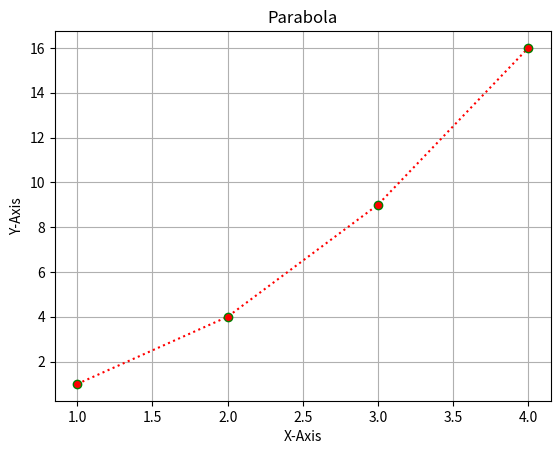

The script that saved this image:
import matplotlib.pyplot as plt
import numpy as np
from matplotlib.lines import lineStyles

x = np.array([1,2,3,4])
y = x**2
plt.xlabel("X-Axis")
plt.ylabel("Y-Axis")
plt.title("Parabola")
plt.plot(x,y ,'o:r' , mec = 'g' ) # this is called a fmt notation for adding dashed lines and the color , o - circle and r - red
plt.grid()
plt.show()
plt.savefig("parabola.png")